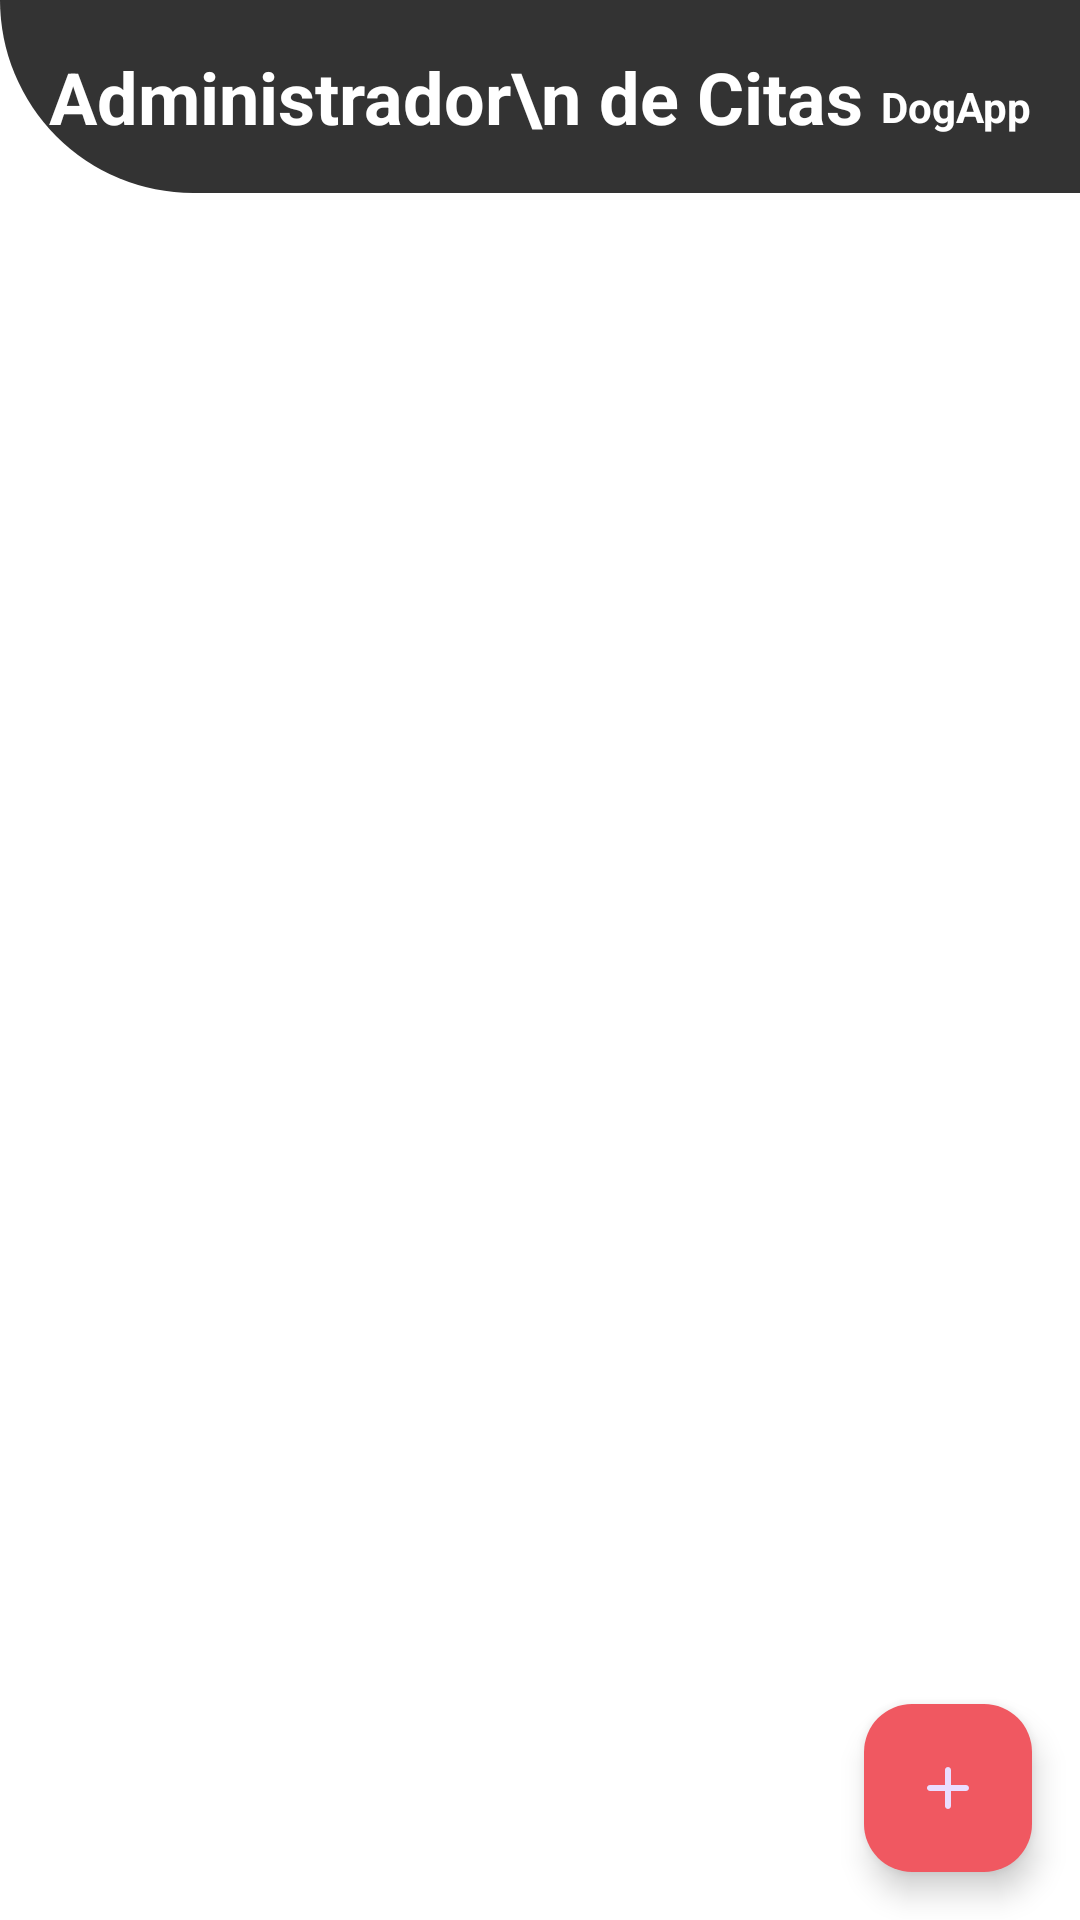

The Android layout XML behind this screen, and the referenced resources:
<!-- AndroidManifest.xml: application theme Theme.EquipoCatorce -->
<!-- res/layout/fragment_home.xml -->
<?xml version="1.0" encoding="utf-8"?>
<layout xmlns:android="http://schemas.android.com/apk/res/android"
    xmlns:tools="http://schemas.android.com/tools">

    <data>

    </data>

    
    <RelativeLayout
        android:theme="@style/Theme.Material3.Dark"
        android:layout_width="match_parent"
        android:layout_height="match_parent"
        android:background="#FFFFFF">  

        
        <RelativeLayout
            android:id="@+id/header"
            android:layout_width="match_parent"
            android:layout_height="wrap_content"
            android:background="@drawable/home_header_background"
            android:padding="16dp">

            <TextView
                android:id="@+id/text_title"
                android:layout_width="wrap_content"
                android:layout_height="wrap_content"
                android:text="Administrador\n de Citas"
                android:textColor="#FFFFFF"
                android:textStyle="bold"
                android:layout_centerVertical="true"
                android:gravity="center_horizontal"
                android:textSize="24sp" />

            <ImageView
                android:id="@+id/image_logo"
                android:layout_width="wrap_content"
                android:layout_height="wrap_content"
                android:src="@mipmap/ic_dog_foreground"
                android:layout_alignParentEnd="true"
                android:layout_marginStart="16dp" />

            <TextView
                android:layout_width="wrap_content"
                android:layout_height="wrap_content"
                android:text="DogApp"
                android:textColor="#FFFFFF"
                android:textStyle="bold"
                android:layout_alignParentEnd="true"
                android:layout_marginTop="10dp"
                android:layout_below="@id/image_logo" />

        </RelativeLayout>

        
        <androidx.recyclerview.widget.RecyclerView
            android:id="@+id/recyclerview"
            android:layout_width="match_parent"
            android:layout_height="match_parent"
            android:layout_below="@id/header"
            tools:listitem="@layout/dog_appointment_item"
            android:padding="10dp"/>

        
        <com.google.android.material.floatingactionbutton.FloatingActionButton
            android:id="@+id/addButton"
            android:layout_width="wrap_content"
            android:layout_height="wrap_content"
            android:layout_alignParentEnd="true"
            android:layout_alignParentBottom="true"
            android:layout_marginStart="16dp"
            android:layout_marginTop="16dp"
            android:layout_marginEnd="16dp"
            android:layout_marginBottom="16dp"
            android:backgroundTint="#F05861"
            android:src="@drawable/add_icon" />

    </RelativeLayout>
</layout>
<!-- res/layout/dog_appointment_item.xml (included above) -->
<?xml version="1.0" encoding="utf-8"?>
<layout xmlns:android="http://schemas.android.com/apk/res/android"
    xmlns:app="http://schemas.android.com/apk/res-auto">

    <data>

    </data>

    
    <RelativeLayout
        android:id="@+id/dateItem"
        android:layout_width="match_parent"
        android:layout_height="wrap_content"
        android:padding="10dp"
        android:background="@drawable/dog_appointment_item_background"
        android:elevation="4dp"
        android:layout_margin="8dp">

        
        <androidx.cardview.widget.CardView
            android:id="@+id/imagePetCard"
            android:layout_width="75dp"
            android:layout_height="75dp"
            app:cardCornerRadius="250dp"
            android:layout_gravity="center">
            <ImageView
                android:id="@+id/dogImage"
                android:layout_width="75dp"
                android:layout_height="75dp"
                android:scaleType="centerCrop"/>
        </androidx.cardview.widget.CardView>


        
        <LinearLayout
            android:layout_width="match_parent"
            android:layout_height="wrap_content"
            android:layout_toEndOf="@id/imagePetCard"
            android:orientation="vertical"
            android:padding="10dp">

            
            <TextView
                android:id="@+id/dogName"
                android:layout_width="match_parent"
                android:layout_height="wrap_content"
                android:text="Nombre de la mascota"
                android:textColor="#000000"
                android:textSize="16sp"
                android:textStyle="bold"
                android:layout_marginBottom="8dp" />

            
            <TextView
                android:id="@+id/dogSymptom"
                android:layout_width="match_parent"
                android:layout_height="wrap_content"
                android:text="Descripción del síntoma"
                android:textSize="14sp"
                android:textStyle="bold"
                android:layout_marginBottom="8dp" />

        </LinearLayout>

        
        <TextView
            android:id="@+id/id"
            android:layout_width="wrap_content"
            android:layout_height="wrap_content"
            android:layout_alignParentTop="true"
            android:layout_alignParentEnd="true"
            android:layout_marginTop="0dp"
            android:layout_marginEnd="0dp"
            android:textColor="#FF0000"
            android:text="#1"
            android:textSize="12sp" />

    </RelativeLayout>
</layout>
<!-- resources referenced by this layout -->
<resources>
  <!-- drawable add_icon (drawable) -->
  <vector xmlns:android="http://schemas.android.com/apk/res/android"
      android:width="24dp"
      android:height="24dp"
      android:viewportWidth="24.0"
      android:viewportHeight="24.0"
      android:tint="@color/white">
      <path
          android:fillColor="@color/white"
          android:pathData="M12,5c-0.55,0 -1,0.45 -1,1v5H6c-0.55,0 -1,0.45 -1,1s0.45,1 1,1h5v5c0,0.55 0.45,1 1,1s1,-0.45 1,-1v-5h5c0.55,0 1,-0.45 1,-1s-0.45,-1 -1,-1h-5v-5c0,-0.55 -0.45,-1 -1,-1z"/>
  </vector>
  <!-- drawable dog_appointment_item_background (drawable) -->
  <shape xmlns:android="http://schemas.android.com/apk/res/android"
      android:shape="rectangle">
      <solid android:color="#FFFFFF"/>
      <corners android:radius="10dp"/>
  </shape>
  <!-- drawable home_header_background (drawable) -->
  <shape xmlns:android="http://schemas.android.com/apk/res/android">
      <solid android:color="#333333" />
      <corners android:topRightRadius="0dp"
          android:bottomRightRadius="0dp"
          android:bottomLeftRadius="65dp" />
  </shape>
  <style name="Theme.EquipoCatorce" parent="Base.Theme.EquipoCatorce" />
  <color name="white">#FFFFFFFF</color>
  <style name="Base.Theme.EquipoCatorce" parent="Theme.Material3.DayNight.NoActionBar">
          
          
      </style>
</resources>
